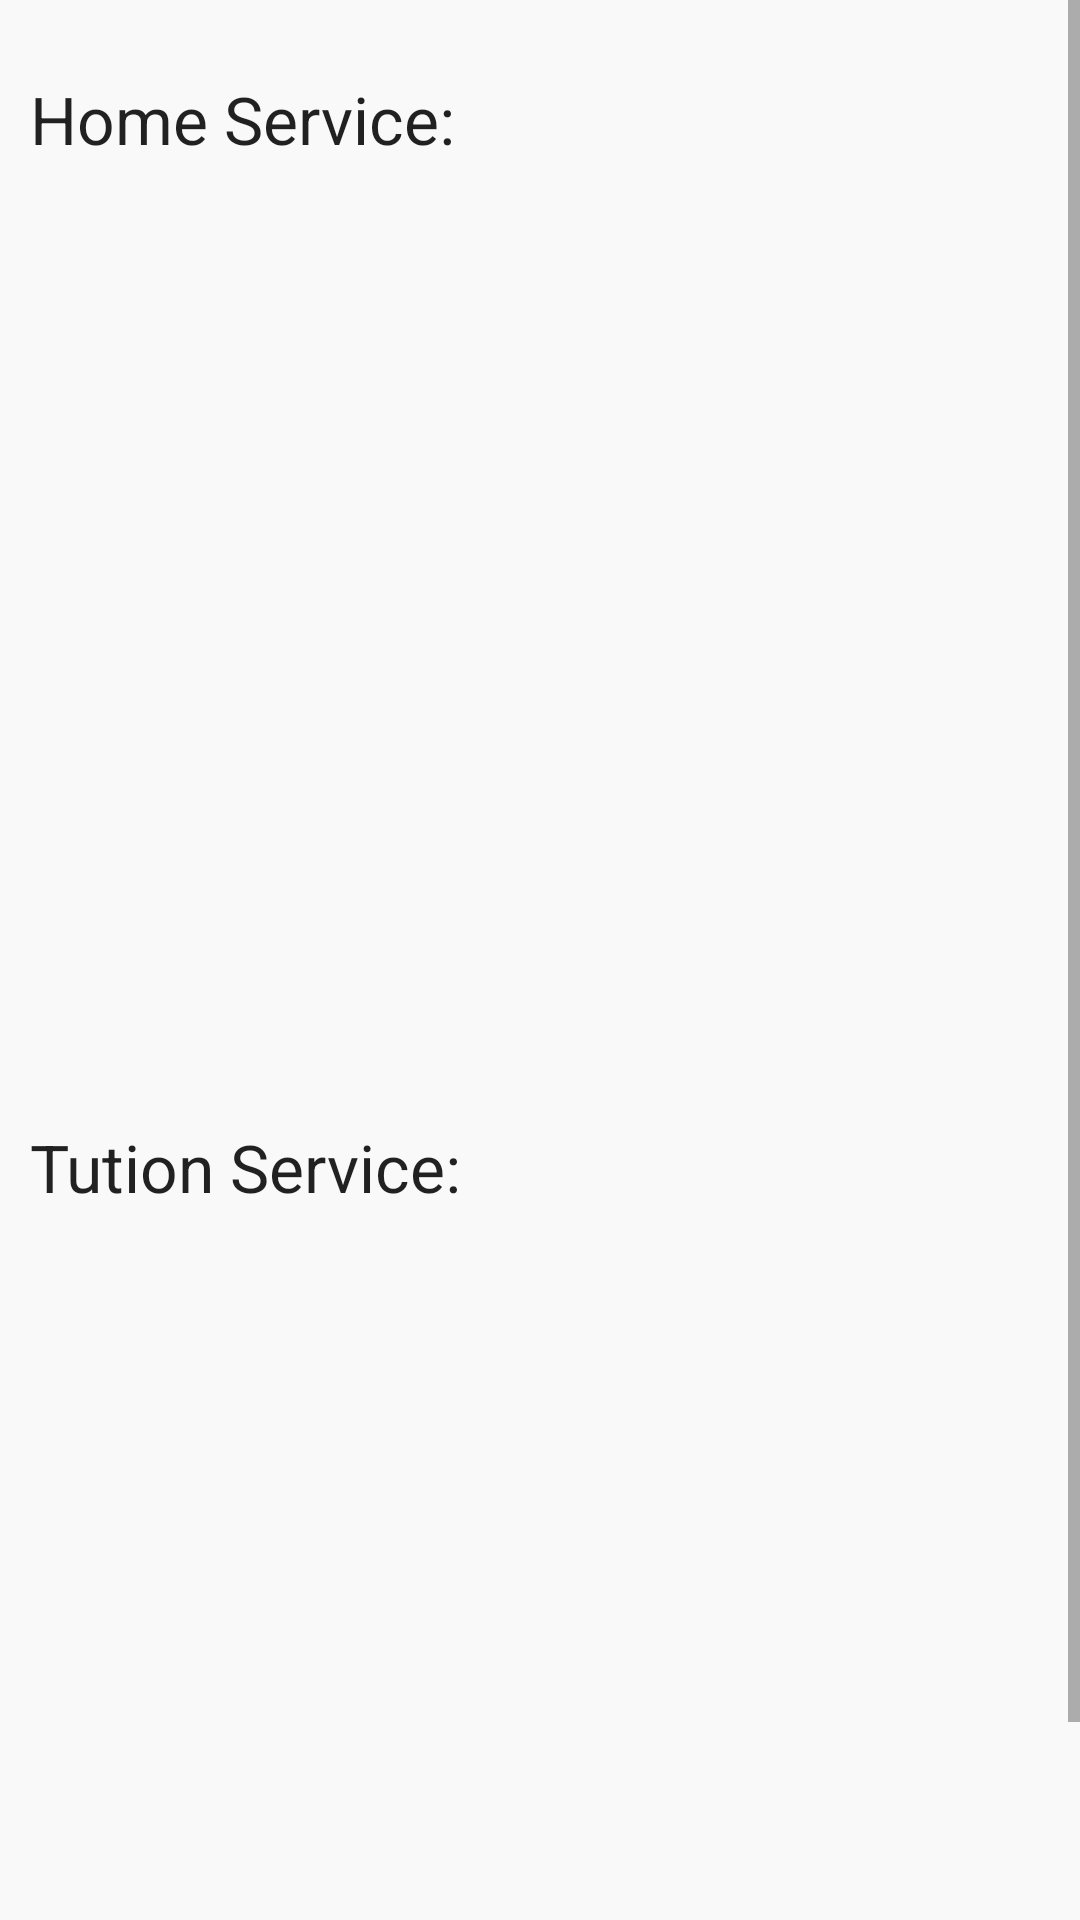

This screen was rendered from an Android layout file. Write that file and the resources it references.
<!-- AndroidManifest.xml: application theme AppTheme -->
<!-- res/layout/fragment_your_all_job_post.xml -->
<LinearLayout xmlns:android="http://schemas.android.com/apk/res/android"
    xmlns:tools="http://schemas.android.com/tools"
    android:layout_width="match_parent"
    android:layout_height="match_parent"
    android:orientation="vertical"
    android:background="#F9F9F9"
    android:layout_marginBottom="10dp"
    tools:context="royal.ondemandservices.ClientViewFragment.YourAllJobPostFragment">

    <ScrollView
        android:layout_width="match_parent"
        android:layout_height="match_parent">

        <LinearLayout
            android:layout_width="match_parent"
            android:orientation="vertical"
            android:layout_marginTop="15dp"
            android:layout_height="match_parent">

            <TextView
                android:layout_width="match_parent"
                android:layout_height="wrap_content"
                android:text="Home Service:"
                android:textAppearance="?android:textAppearanceLarge"
                android:padding="10dp"
                />
            <androidx.recyclerview.widget.RecyclerView
                android:layout_width="match_parent"
                android:id="@+id/recycler_home_serview"
                android:layout_height="300dp">

            </androidx.recyclerview.widget.RecyclerView>

            <TextView
                android:layout_width="match_parent"
                android:layout_height="wrap_content"
                android:text="Tution Service:"
                android:textAppearance="?android:textAppearanceLarge"
                android:padding="10dp"
                />
            <androidx.recyclerview.widget.RecyclerView
                android:layout_width="match_parent"
                android:id="@+id/recycler_tution_service"
                android:layout_height="300dp">

            </androidx.recyclerview.widget.RecyclerView>

        </LinearLayout>

    </ScrollView>

</LinearLayout>
<!-- resources referenced by this layout -->
<resources>
  <style name="AppTheme" parent="Theme.AppCompat.Light.NoActionBar">
          
          <item name="colorPrimary">@color/colorPrimary</item>
          <item name="colorPrimaryDark">@color/colorPrimaryDark</item>
          <item name="colorAccent">@color/colorAccent</item>
      </style>
  <color name="colorPrimary">#0C185E</color>
  <color name="colorPrimaryDark">#303F9F</color>
  <color name="colorAccent">#6BBAC7</color>
</resources>
